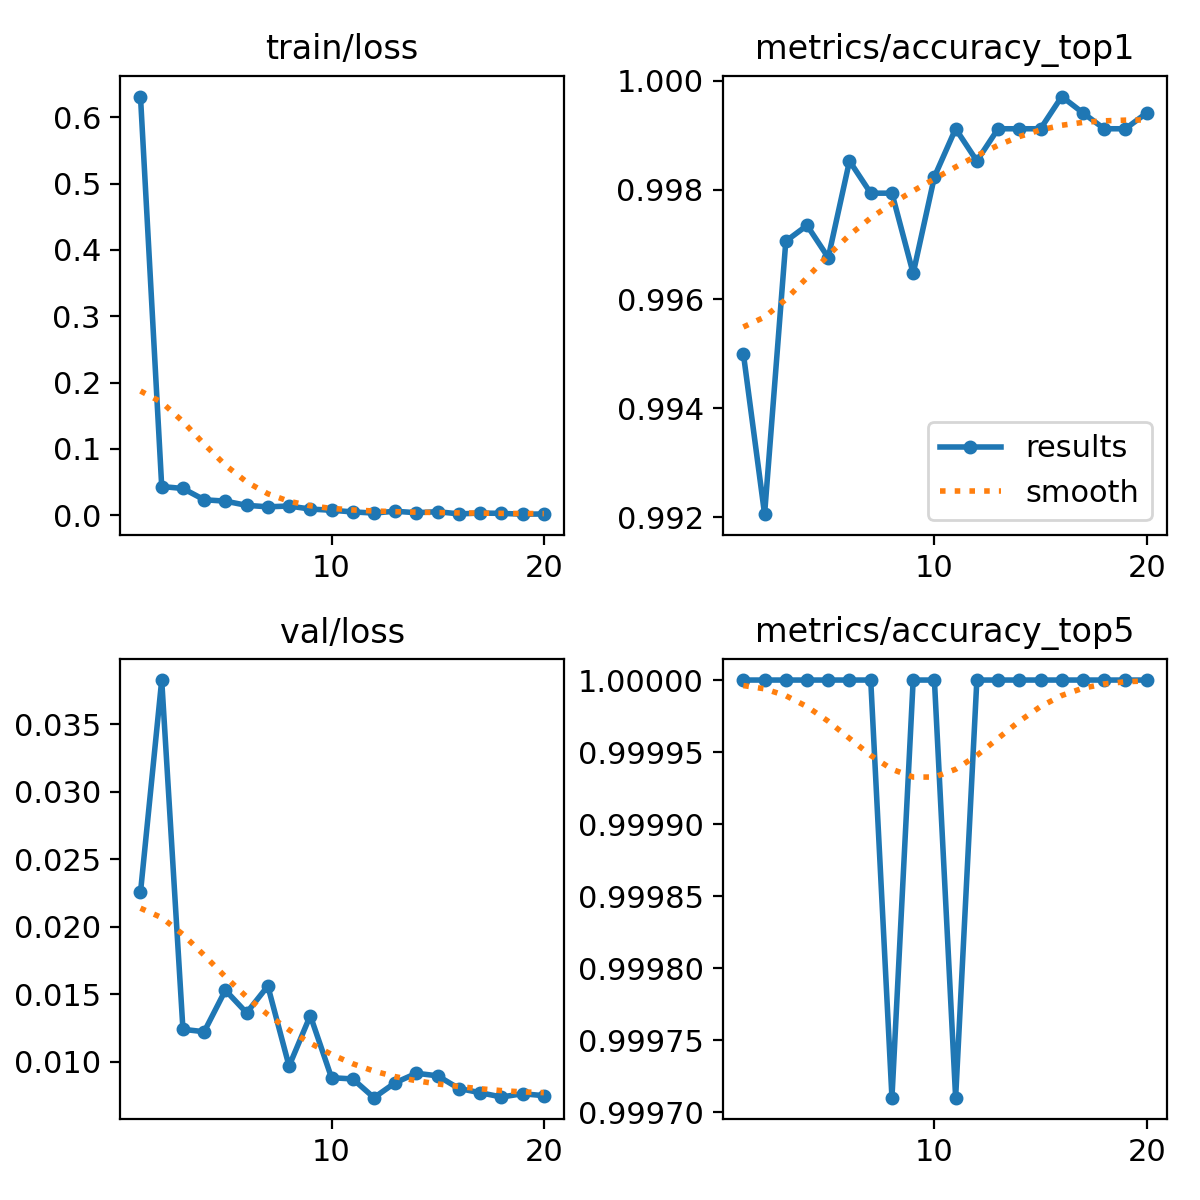

The file beside this chart, header and first rows:
epoch, time, train/loss, metrics/accuracy_top1, metrics/accuracy_top5, val/loss, lr/pg0, lr/pg1, lr/pg2
1, 49.36, 0.6313, 0.995, 1, 0.02254, 0.0002374, 0.0002374, 0.0002374
2, 97.97, 0.04337, 0.9921, 1, 0.03829, 0.0004519, 0.0004519, 0.0004519
3, 145.8, 0.04038, 0.9971, 1, 0.01239, 0.0006428, 0.0006428, 0.0006428
4, 202.7, 0.02337, 0.9973, 1, 0.01221, 0.000608, 0.000608, 0.000608
5, 267.6, 0.02133, 0.9968, 1, 0.01529, 0.0005726, 0.0005726, 0.0005726
6, 337.6, 0.01496, 0.9985, 1, 0.01361, 0.0005373, 0.0005373, 0.0005373
7, 412.9, 0.01277, 0.9979, 1, 0.0156, 0.0005019, 0.0005019, 0.0005019
8, 485.8, 0.01394, 0.9979, 0.9997, 0.00966, 0.0004666, 0.0004666, 0.0004666
9, 571, 0.00938, 0.9965, 1, 0.01341, 0.0004313, 0.0004313, 0.0004313
10, 654.6, 0.00757, 0.9982, 1, 0.0088, 0.0003959, 0.0003959, 0.0003959
11, 756.8, 0.00506, 0.9991, 0.9997, 0.00871, 0.0003606, 0.0003606, 0.0003606
12, 821.8, 0.00338, 0.9985, 1, 0.00732, 0.0003252, 0.0003252, 0.0003252
13, 905.6, 0.00608, 0.9991, 1, 0.00843, 0.0002899, 0.0002899, 0.0002899
14, 987.7, 0.00383, 0.9991, 1, 0.00913, 0.0002545, 0.0002545, 0.0002545
15, 1075, 0.00543, 0.9991, 1, 0.00894, 0.0002192, 0.0002192, 0.0002192
16, 1154, 0.00204, 0.9997, 1, 0.008, 0.0001839, 0.0001839, 0.0001839
17, 1242, 0.00335, 0.9994, 1, 0.00769, 0.0001485, 0.0001485, 0.0001485
18, 1323, 0.00286, 0.9991, 1, 0.00737, 0.0001132, 0.0001132, 0.0001132
19, 1408, 0.00166, 0.9991, 1, 0.00761, 7.7826e-05, 7.7826e-05, 7.7826e-05
20, 1490, 0.00194, 0.9994, 1, 0.00747, 4.2483e-05, 4.2483e-05, 4.2483e-05
